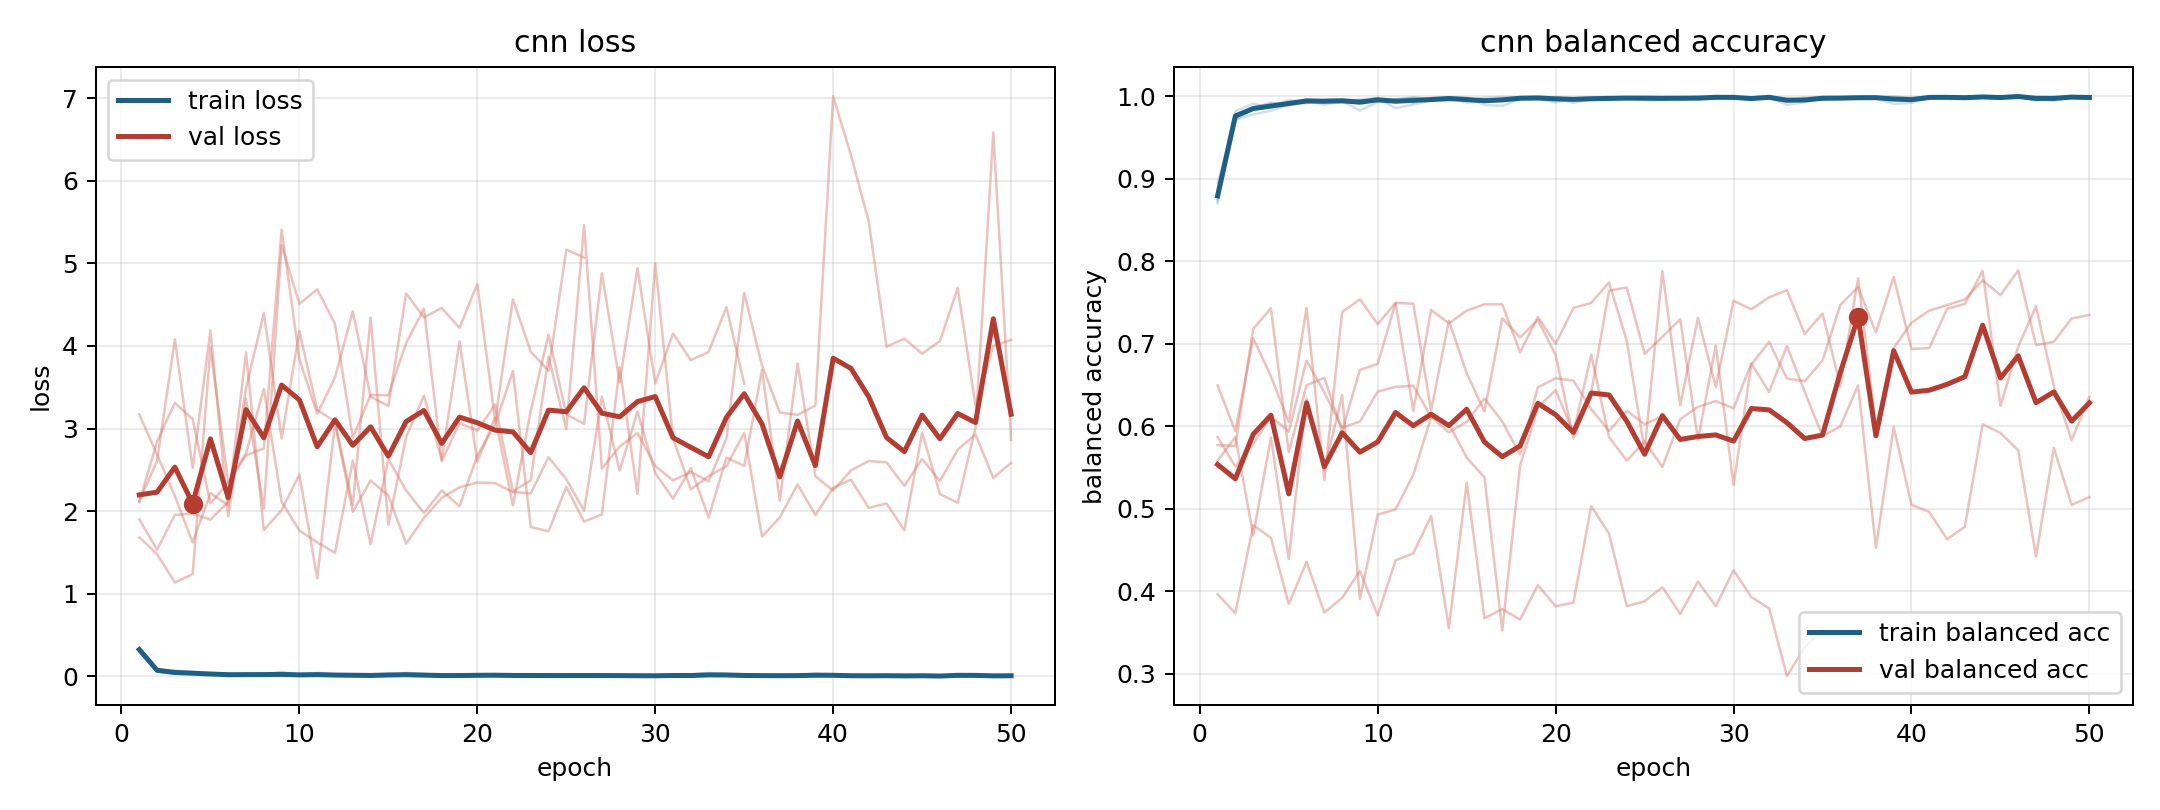

The data file committed next to this chart (first rows):
model, fold, epoch, train_loss, train_balanced_accuracy, val_loss, val_balanced_accuracy
cnn, 1, 1, 0.3272, 0.8751, 2.117, 0.5585
cnn, 1, 2, 0.0629, 0.9784, 2.608, 0.5872
cnn, 1, 3, 0.04457, 0.9846, 4.08, 0.468
cnn, 1, 4, 0.03666, 0.988, 2.522, 0.5866
cnn, 1, 5, 0.01616, 0.9954, 4.187, 0.4393
cnn, 1, 6, 0.02071, 0.993, 1.934, 0.6336
cnn, 1, 7, 0.02265, 0.9939, 3.36, 0.5467
cnn, 1, 8, 0.02388, 0.9925, 2.029, 0.638
cnn, 1, 9, 0.01577, 0.9951, 5.221, 0.3908
cnn, 1, 10, 0.01316, 0.996, 4.51, 0.4931
cnn, 1, 11, 0.01393, 0.9959, 4.687, 0.4993
cnn, 1, 12, 0.0182, 0.9921, 4.267, 0.5412
cnn, 1, 13, 0.007203, 0.9978, 2.887, 0.6108
cnn, 1, 14, 0.00546, 0.9981, 3.406, 0.6032
cnn, 1, 15, 0.01283, 0.9964, 3.404, 0.5622
cnn, 1, 16, 0.009769, 0.996, 4.034, 0.5382
cnn, 1, 17, 0.01211, 0.9953, 4.452, 0.3529
cnn, 1, 18, 0.01002, 0.9972, 2.605, 0.5522
cnn, 1, 19, 0.007847, 0.998, 3.066, 0.6228
cnn, 1, 20, 0.008517, 0.9974, 2.976, 0.6438
cnn, 1, 21, 0.005892, 0.9973, 3.289, 0.5926
cnn, 1, 22, 0.008457, 0.9966, 2.237, 0.6866
cnn, 1, 23, 0.01241, 0.9953, 2.374, 0.5871
cnn, 1, 24, 0.008562, 0.9971, 3.869, 0.5584
cnn, 1, 25, 0.002053, 0.9991, 2.994, 0.5818
cnn, 1, 26, 0.004137, 0.9983, 5.463, 0.5507
cnn, 1, 27, 0.008172, 0.997, 2.515, 0.6087
cnn, 1, 28, 0.01062, 0.9957, 2.78, 0.6237
cnn, 1, 29, 0.0111, 0.9972, 2.946, 0.6306
cnn, 1, 30, 0.002346, 0.9993, 2.545, 0.6219
cnn, 1, 31, 0.005304, 0.9977, 2.371, 0.6763
cnn, 1, 32, 0.002995, 0.9994, 2.473, 0.6415
cnn, 1, 33, 0.005982, 0.997, 2.36, 0.6974
cnn, 1, 34, 0.013, 0.9956, 2.878, 0.6419
cnn, 1, 35, 0.00733, 0.9973, 4.643, 0.5881
cnn, 1, 36, 0.005455, 0.9983, 3.764, 0.6
cnn, 1, 37, 0.006702, 0.9974, 3.194, 0.6498
cnn, 1, 38, 0.00358, 0.9987, 3.164, 0.4527
cnn, 1, 39, 0.002472, 0.9989, 3.279, 0.5992
cnn, 1, 40, 0.004009, 0.9983, 7.026, 0.505
cnn, 1, 41, 0.003767, 0.999, 6.311, 0.4964
cnn, 1, 42, 0.006332, 0.9983, 5.507, 0.4633
cnn, 1, 43, 0.00936, 0.997, 3.991, 0.4784
cnn, 1, 44, 0.005088, 0.9987, 4.089, 0.6025
cnn, 1, 45, 0.003612, 0.9982, 3.907, 0.592
cnn, 1, 46, 0.0008672, 0.9996, 4.06, 0.5709
cnn, 1, 47, 0.01794, 0.9948, 4.702, 0.4424
cnn, 1, 48, 0.005104, 0.9989, 3.276, 0.5739
cnn, 1, 49, 0.003923, 0.9987, 3.999, 0.5049
cnn, 1, 50, 0.002585, 0.9991, 4.074, 0.5143
cnn, 2, 1, 0.334, 0.8701, 1.683, 0.5772
cnn, 2, 2, 0.06601, 0.977, 1.478, 0.5763
cnn, 2, 3, 0.03823, 0.9871, 1.134, 0.718
cnn, 2, 4, 0.0243, 0.9914, 1.236, 0.7432
cnn, 2, 5, 0.02541, 0.9907, 3.979, 0.5687
cnn, 2, 6, 0.0156, 0.9946, 2.351, 0.6497
cnn, 2, 7, 0.02621, 0.9897, 2.698, 0.6588
cnn, 2, 8, 0.01682, 0.9938, 3.481, 0.594
cnn, 2, 9, 0.01218, 0.9958, 2.113, 0.6685
cnn, 2, 10, 0.005831, 0.9975, 1.763, 0.6756
... 151 more rows
